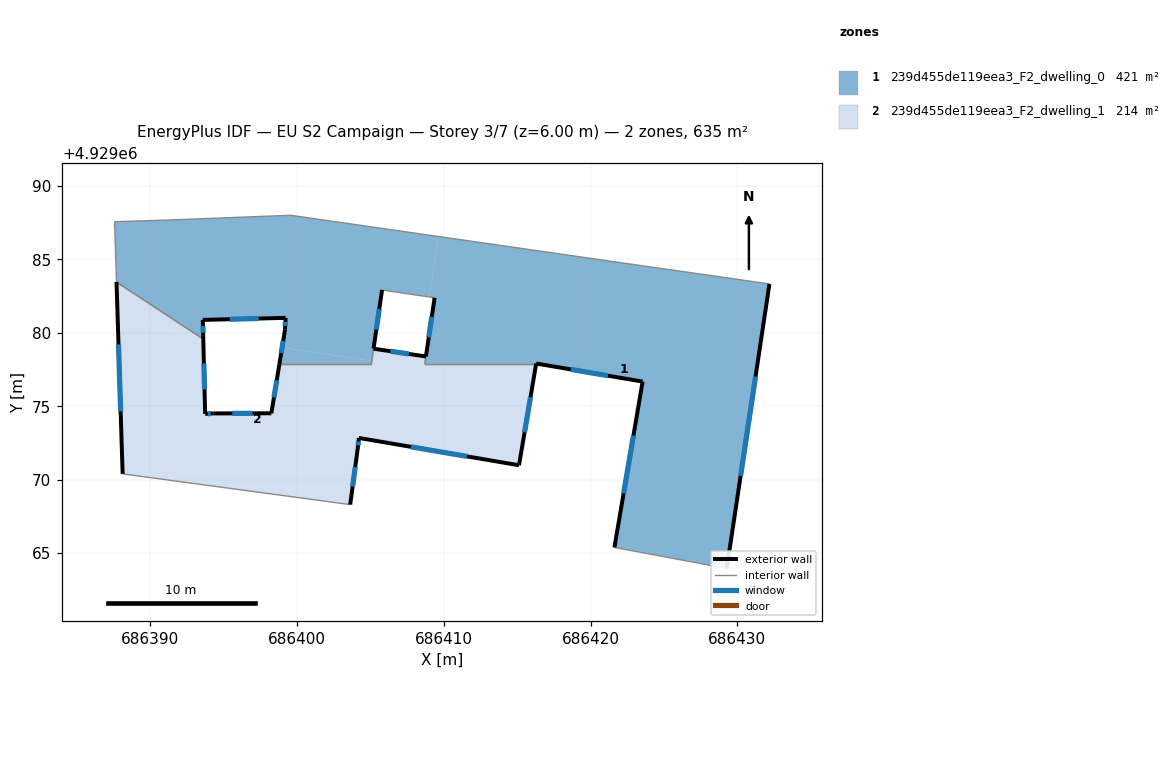
=== STOREY PLAN SPEC (per zone: floor XY polygon, exterior-wall plan segments, windows/doors) ===
zone 1: 239d455de119eea3_F2_dwelling_0  (420.9 m²)
  floor: (686429.28, 4929063.95) (686432.19, 4929083.33) (686427.74, 4929083.97) (686423.93, 4929084.51) (686409.63, 4929086.56) (686409.01, 4929082.44) (686409.38, 4929082.39) (686408.71, 4929077.86) (686416.29, 4929077.86) (686416.30, 4929077.91) (686423.55, 4929076.68) (686421.63, 4929065.38)
  floor: (686409.01, 4929082.44) (686409.63, 4929086.56) (686399.57, 4929088.01) (686391.16, 4929087.68) (686387.58, 4929087.57) (686387.71, 4929083.46) (686393.17, 4929079.88) (686393.62, 4929079.81) (686393.59, 4929080.88) (686399.23, 4929081.02) (686399.19, 4929080.21) (686398.99, 4929079.00) (686405.09, 4929078.08) (686405.79, 4929082.92)
  floor: (686405.06, 4929077.86) (686405.80, 4929082.92) (686405.09, 4929078.08) (686398.99, 4929079.00) (686398.80, 4929077.86)
  floor: (686393.62, 4929079.58) (686393.62, 4929079.81) (686393.17, 4929079.88)
  exterior wall: (686416.30, 4929077.91) – (686416.29, 4929077.86)  [0.1 m]
  exterior wall: (686408.79, 4929078.39) – (686409.38, 4929082.39)  [4.0 m]
    window: (686408.98, 4929079.69) – (686409.19, 4929081.09)  [1.5 m²]
  exterior wall: (686405.80, 4929082.92) – (686405.22, 4929078.92)  [4.0 m]
    window: (686405.61, 4929081.62) – (686405.41, 4929080.22)  [1.5 m²]
  exterior wall: (686398.80, 4929077.86) – (686399.19, 4929080.21)  [2.4 m]
    window: (686398.93, 4929078.62) – (686399.06, 4929079.44)  [0.9 m²]
  exterior wall: (686399.19, 4929080.21) – (686399.23, 4929081.02)  [0.8 m]
    window: (686399.20, 4929080.47) – (686399.22, 4929080.76)  [0.3 m²]
  exterior wall: (686399.23, 4929081.02) – (686393.59, 4929080.88)  [5.6 m]
    window: (686397.39, 4929080.97) – (686395.42, 4929080.92)  [2.1 m²]
  exterior wall: (686393.59, 4929080.88) – (686393.62, 4929079.58)  [1.3 m]
    window: (686393.60, 4929080.46) – (686393.61, 4929080.00)  [0.5 m²]
  exterior wall: (686432.19, 4929083.33) – (686429.28, 4929063.95)  [19.6 m]
    window: (686431.24, 4929077.03) – (686430.22, 4929070.25)  [7.2 m²]
  exterior wall: (686421.63, 4929065.38) – (686423.55, 4929076.68)  [11.5 m]
    window: (686422.25, 4929069.05) – (686422.92, 4929073.00)  [4.2 m²]
  exterior wall: (686423.55, 4929076.68) – (686416.30, 4929077.91)  [7.4 m]
    window: (686421.19, 4929077.08) – (686418.66, 4929077.51)  [2.7 m²]
  interior walls: 13
zone 2: 239d455de119eea3_F2_dwelling_1  (214.0 m²)
  floor: (686407.49, 4929072.28) (686408.41, 4929078.44) (686405.22, 4929078.92) (686405.06, 4929077.86) (686398.80, 4929077.86) (686398.26, 4929074.52) (686394.31, 4929074.51) (686393.75, 4929074.48) (686393.62, 4929079.58) (686393.17, 4929079.88) (686387.80, 4929080.68) (686388.13, 4929070.39) (686403.63, 4929068.30) (686404.14, 4929072.09) (686404.22, 4929072.84)
  floor: (686415.13, 4929070.98) (686416.29, 4929077.86) (686408.71, 4929077.86) (686408.79, 4929078.39) (686408.41, 4929078.44) (686407.49, 4929072.28)
  floor: (686393.17, 4929079.88) (686387.71, 4929083.46) (686387.80, 4929080.68)
  exterior wall: (686404.14, 4929072.09) – (686403.63, 4929068.30)  [3.8 m]
    window: (686403.97, 4929070.86) – (686403.79, 4929069.53)  [1.4 m²]
  exterior wall: (686388.13, 4929070.39) – (686387.71, 4929083.46)  [13.1 m]
    window: (686387.99, 4929074.64) – (686387.85, 4929079.21)  [4.8 m²]
  exterior wall: (686393.62, 4929079.58) – (686393.75, 4929074.48)  [5.1 m]
    window: (686393.66, 4929077.92) – (686393.71, 4929076.14)  [1.9 m²]
  exterior wall: (686393.75, 4929074.48) – (686394.31, 4929074.51)  [0.6 m]
    window: (686393.93, 4929074.49) – (686394.13, 4929074.50)  [0.2 m²]
  exterior wall: (686394.31, 4929074.51) – (686398.26, 4929074.52)  [4.0 m]
    window: (686395.59, 4929074.51) – (686396.97, 4929074.52)  [1.4 m²]
  exterior wall: (686398.26, 4929074.52) – (686398.80, 4929077.86)  [3.4 m]
    window: (686398.44, 4929075.60) – (686398.63, 4929076.77)  [1.2 m²]
  exterior wall: (686405.22, 4929078.92) – (686408.79, 4929078.39)  [3.6 m]
    window: (686406.38, 4929078.75) – (686407.63, 4929078.56)  [1.3 m²]
  exterior wall: (686416.29, 4929077.86) – (686415.13, 4929070.98)  [7.0 m]
    window: (686415.91, 4929075.62) – (686415.51, 4929073.22)  [2.6 m²]
  exterior wall: (686415.13, 4929070.98) – (686404.22, 4929072.84)  [11.1 m]
    window: (686411.58, 4929071.58) – (686407.77, 4929072.23)  [4.1 m²]
  exterior wall: (686404.22, 4929072.84) – (686404.14, 4929072.09)  [0.8 m]
    window: (686404.19, 4929072.60) – (686404.17, 4929072.33)  [0.3 m²]
  interior walls: 6

=== DERIVED (storey summary) ===
Building: EU S2 Campaign
Storey: 3 of 7  (floor level z = 6.00 m)
Storey gross floor area: 634.9 m²
Zones on this storey: 2
  - 239d455de119eea3_F2_dwelling_0: floor 420.9 m²; exterior wall 56.7 m (170.0 m²); 9 window(s) 20.8 m²; WWR 12.2%
  - 239d455de119eea3_F2_dwelling_1: floor 214.0 m²; exterior wall 52.3 m (156.9 m²); 10 window(s) 19.2 m²; WWR 12.2%
Zone adjacency (shared interzone walls):
  - 239d455de119eea3_F2_dwelling_0 ↔ 239d455de119eea3_F2_dwelling_1